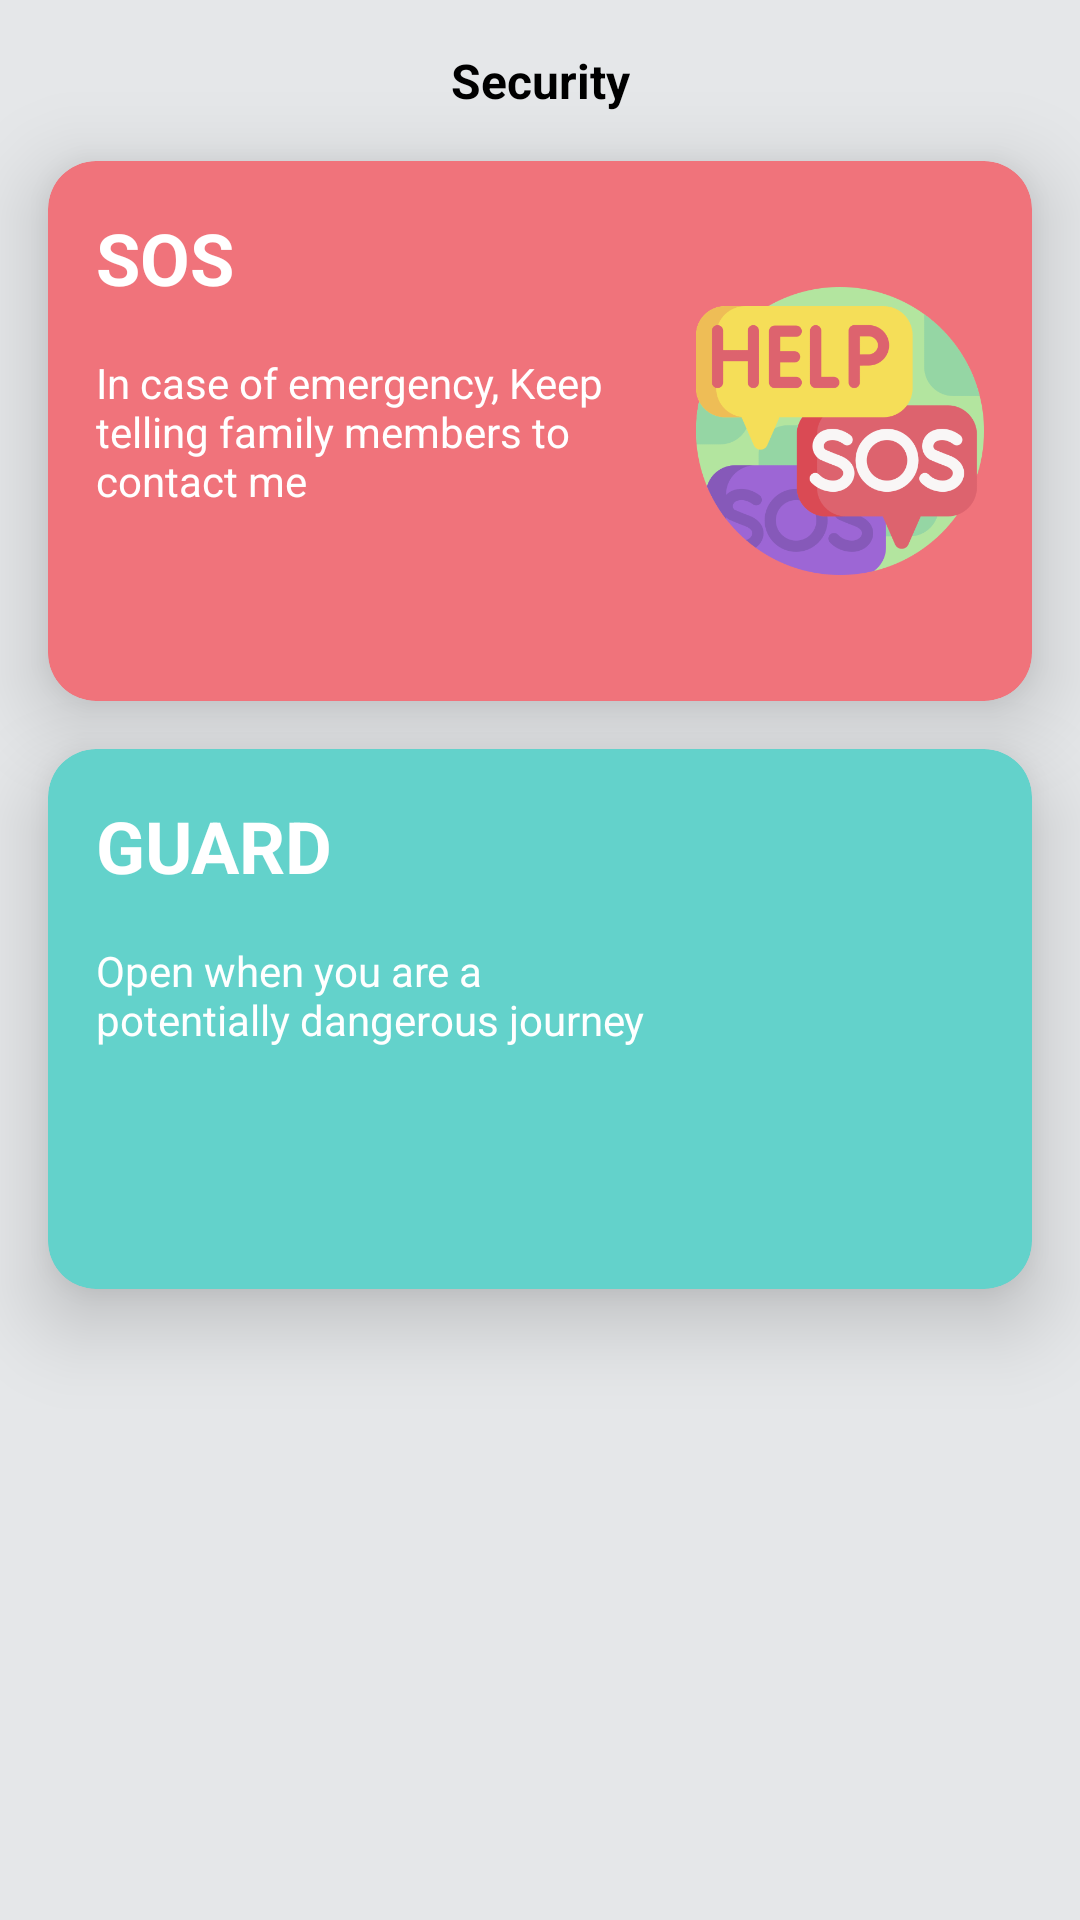

Reconstruct the res/layout file that produces this screen, plus the resources it refers to.
<!-- AndroidManifest.xml: application theme Theme.MyFamily -->
<!-- res/layout/fragment_guard.xml -->
<?xml version="1.0" encoding="utf-8"?>
<androidx.constraintlayout.widget.ConstraintLayout xmlns:android="http://schemas.android.com/apk/res/android"
    xmlns:app="http://schemas.android.com/apk/res-auto"
    xmlns:tools="http://schemas.android.com/tools"
    android:layout_width="match_parent"
    android:layout_height="match_parent"
    android:background="@color/gray_bg">

    <TextView
        android:id="@+id/title"
        android:layout_width="wrap_content"
        android:layout_height="wrap_content"
        android:layout_margin="@dimen/dimen_16_dp"
        android:text="@string/security"
        android:textColor="@color/black"
        android:textSize="@dimen/dimen_16_sp"
        android:textStyle="bold"
        app:layout_constraintEnd_toEndOf="parent"
        app:layout_constraintStart_toStartOf="parent"
        app:layout_constraintTop_toTopOf="parent" />



    <com.google.android.material.card.MaterialCardView
        android:id="@+id/pink_card"
        android:layout_width="match_parent"
        app:cardElevation="@dimen/dimen_16_dp"
        android:layout_height="@dimen/dimen_180_dp"
        android:layout_margin="@dimen/dimen_16_dp"
        app:cardBackgroundColor="@color/sos_pink"
        app:cardCornerRadius="@dimen/dimen_16_dp"
        app:layout_constraintTop_toBottomOf="@id/title" />

    <TextView
        android:id="@+id/text_sos"
        android:layout_width="wrap_content"
        android:layout_height="wrap_content"
        android:layout_margin="@dimen/dimen_16_dp"
        android:elevation="@dimen/dimen_16_dp"
        android:text="@string/sos"
        android:textColor="@color/white1"
        android:textSize="@dimen/dimen_24_sp"
        android:textStyle="bold"
        app:layout_constraintStart_toStartOf="@id/pink_card"
        app:layout_constraintTop_toTopOf="@id/pink_card" />

    <TextView
        android:id="@+id/sos_msg"
        android:layout_width="@dimen/dimen_0_dp"
        android:layout_height="wrap_content"
        android:layout_margin="@dimen/dimen_16_dp"
        android:elevation="@dimen/dimen_16_dp"
        android:text="@string/in_case_of_emergency_keep_telling_family_members_to_contact_me"
        android:textColor="@color/white1"
        app:layout_constraintEnd_toStartOf="@id/sos_img"
        app:layout_constraintStart_toStartOf="@id/pink_card"
        app:layout_constraintTop_toBottomOf="@id/text_sos" />

    <ImageView
        android:id="@+id/sos_img"
        android:layout_width="@dimen/dimen_96_dp"
        android:layout_height="@dimen/dimen_96_dp"
        android:layout_margin="@dimen/dimen_16_dp"
        android:elevation="@dimen/dimen_16_dp"
        android:src="@drawable/ic_sos"
        app:layout_constraintBottom_toBottomOf="@id/pink_card"
        app:layout_constraintEnd_toEndOf="@id/pink_card"
        app:layout_constraintTop_toTopOf="@id/pink_card" />

    <com.google.android.material.card.MaterialCardView
        android:id="@+id/green_card"
        app:cardElevation="@dimen/dimen_16_dp"
        android:layout_width="match_parent"
        android:layout_height="@dimen/dimen_180_dp"
        android:layout_margin="@dimen/dimen_16_dp"
        app:cardBackgroundColor="@color/guard_green"
        app:cardCornerRadius="@dimen/dimen_16_dp"
        app:layout_constraintTop_toBottomOf="@id/pink_card" />

    <TextView
        android:id="@+id/text_guard"
        android:layout_width="wrap_content"
        android:layout_height="wrap_content"
        android:layout_margin="@dimen/dimen_16_dp"
        android:elevation="@dimen/dimen_16_dp"
        android:text="@string/guard"
        android:textColor="@color/white1"
        android:textSize="@dimen/dimen_24_sp"
        android:textStyle="bold"
        app:layout_constraintStart_toStartOf="@id/green_card"
        app:layout_constraintTop_toTopOf="@id/green_card" />

    <TextView
        android:id="@+id/green_msg"
        android:layout_width="@dimen/dimen_0_dp"
        android:layout_height="wrap_content"
        android:layout_margin="@dimen/dimen_16_dp"
        android:elevation="@dimen/dimen_16_dp"
        android:text="@string/open_when_you_are_a_potentially_dangerous_journey"
        android:textColor="@color/white1"
        app:layout_constraintEnd_toStartOf="@id/guard_img"
        app:layout_constraintStart_toStartOf="@id/green_card"
        app:layout_constraintTop_toBottomOf="@id/text_guard" />

    <ImageView
        android:id="@+id/guard_img"
        android:layout_width="@dimen/dimen_96_dp"
        android:layout_height="@dimen/dimen_96_dp"
        android:layout_margin="@dimen/dimen_16_dp"
        android:elevation="@dimen/dimen_16_dp"
        android:src="@drawable/ic_guard"
        app:layout_constraintBottom_toBottomOf="@id/green_card"
        app:layout_constraintEnd_toEndOf="@id/green_card"
        app:layout_constraintTop_toTopOf="@id/green_card" />



</androidx.constraintlayout.widget.ConstraintLayout>
<!-- resources referenced by this layout -->
<resources>
  <color name="black">#FF000000</color>
  <color name="gray_bg">#e5e7e9</color>
  <color name="guard_green">#63d2cb</color>
  <color name="sos_pink">#f0737b</color>
  <color name="white1">#fff</color>
  <dimen name="dimen_0_dp">0dp</dimen>
  <dimen name="dimen_16_dp">16dp</dimen>
  <dimen name="dimen_16_sp">16sp</dimen>
  <dimen name="dimen_180_dp">180dp</dimen>
  <dimen name="dimen_24_sp">24sp</dimen>
  <dimen name="dimen_96_dp">96dp</dimen>
  <!-- drawable ic_sos: png bitmap (drawable-v24, 41589 bytes) -->
  <string name="guard">GUARD</string>
  <string name="in_case_of_emergency_keep_telling_family_members_to_contact_me">In case of emergency, Keep telling family members to contact me</string>
  <string name="open_when_you_are_a_potentially_dangerous_journey">Open when you are a potentially dangerous journey</string>
  <string name="security">Security</string>
  <string name="sos">SOS</string>
  <style name="Theme.MyFamily" parent="Theme.MaterialComponents.Light.NoActionBar">
          
          <item name="colorPrimary">@color/purple_500</item>
          <item name="colorPrimaryVariant">#b3b5b7</item>
          <item name="colorOnPrimary">@color/white</item>
          
          <item name="colorSecondary">@color/teal_200</item>
          <item name="colorSecondaryVariant">@color/teal_700</item>
          <item name="colorOnSecondary">@color/black</item>
          
          <item name="android:statusBarColor">?attr/colorPrimaryVariant</item>
          
      </style>
  <color name="purple_500">#FF6200EE</color>
  <color name="white">#FFFFFFFF</color>
  <color name="teal_200">#FF03DAC5</color>
  <color name="teal_700">#FF018786</color>
</resources>
